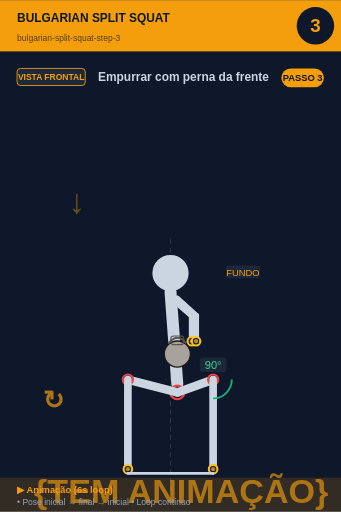
t = 0.00 s
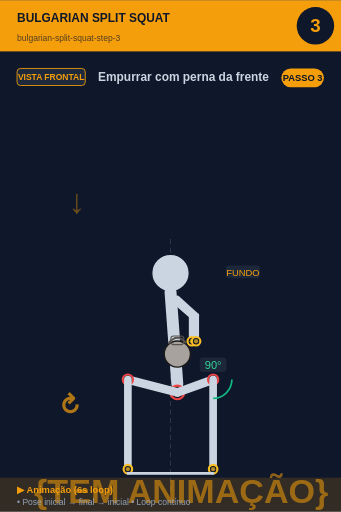
t = 0.75 s
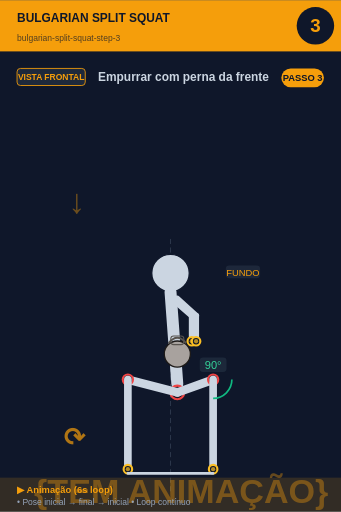
t = 2.25 s
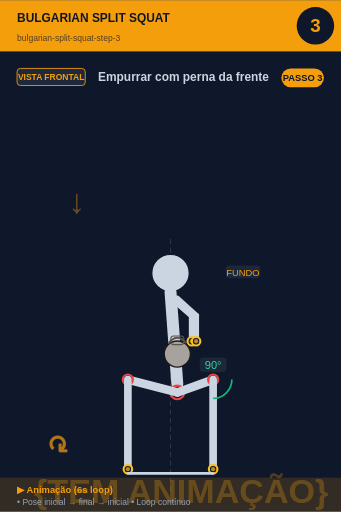
t = 3.00 s
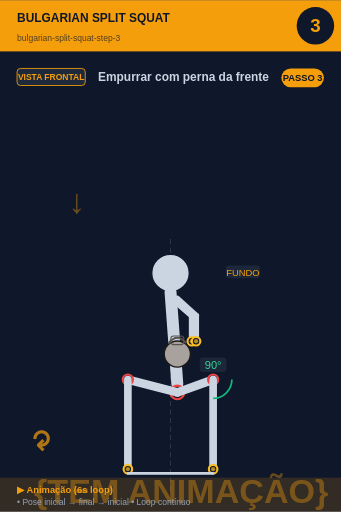
t = 3.75 s
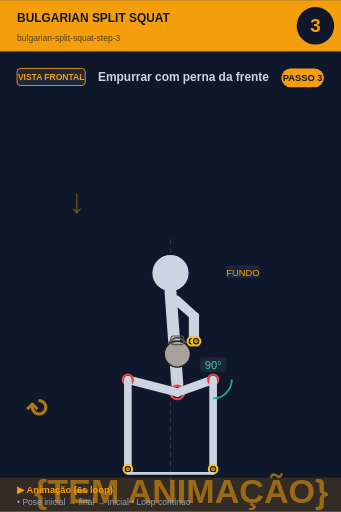
t = 5.25 s

The animated SVG that drew these frames (rendered in a browser with its animation timeline set to each time). Animation: 2 SMIL elements (animate=1,animateTransform=1); one cycle of 6.00 s, repeats indefinitely.

<svg xmlns="http://www.w3.org/2000/svg" viewBox="0 0 400 600" width="400" height="600">
<rect width="400" height="600" fill="#0f172a"/>

<!-- Header -->
<rect x="0" y="0" width="400" height="60" fill="#f59e0b"/>
<text x="20" y="25" font-size="14" font-weight="bold" fill="#0f172a" font-family="sans-serif">BULGARIAN SPLIT SQUAT</text>
<text x="20" y="48" font-size="10" fill="#0f172a" opacity="0.7" font-family="sans-serif">bulgarian-split-squat-step-3</text>

<!-- Step circle -->
<circle cx="370" cy="30" r="22" fill="#0f172a"/>
<text x="370" y="37" font-size="22" font-weight="bold" fill="#f59e0b" text-anchor="middle" font-family="sans-serif">3</text>

<!-- Vista + título -->
<rect x="20" y="80" width="80" height="20" rx="4" fill="#1e293b" stroke="#f59e0b" stroke-width="1"/>
<text x="60" y="94" font-size="10" font-weight="bold" fill="#f59e0b" text-anchor="middle" font-family="sans-serif">VISTA FRONTAL</text>
<text x="115" y="95" font-size="14" font-weight="bold" fill="#cbd5e1" font-family="sans-serif">Empurrar com perna da frente</text>

<!-- Corpo + animação -->
<g transform="translate(0, 50)">
<line x1="200" y1="230" x2="200" y2="530" stroke="#475569" stroke-width="1" stroke-dasharray="6,4" opacity="0.6"/><text x="80" y="200" font-size="40" fill="#f59e0b" opacity="0.4" font-weight="bold">↓</text><circle cx="200" cy="270" r="22" fill="#cbd5e1" stroke="#0f172a" stroke-width="1.5"/><line x1="200" y1="292" x2="208" y2="400" stroke="#cbd5e1" stroke-width="14" stroke-linecap="round"/><circle cx="208" cy="410" r="8" fill="#0f172a" stroke="#ef4444" stroke-width="2.5"/><circle cx="208" cy="410" r="5.5" fill="#ef4444" opacity="0.7"/><line x1="202" y1="300" x2="225" y2="320" stroke="#cbd5e1" stroke-width="7" stroke-linecap="round"/><line x1="208" y1="300" x2="230" y2="320" stroke="#cbd5e1" stroke-width="7" stroke-linecap="round"/><line x1="225" y1="320" x2="225" y2="350" stroke="#cbd5e1" stroke-width="7" stroke-linecap="round"/><line x1="230" y1="320" x2="230" y2="350" stroke="#cbd5e1" stroke-width="7" stroke-linecap="round"/><circle cx="225" cy="350" r="5" fill="#0f172a" stroke="#fbbf24" stroke-width="2.5"/><circle cx="225" cy="350" r="2.5" fill="#fbbf24" opacity="0.7"/><circle cx="230" cy="350" r="5" fill="#0f172a" stroke="#fbbf24" stroke-width="2.5"/><circle cx="230" cy="350" r="2.5" fill="#fbbf24" opacity="0.7"/><circle cx="208" cy="365" r="15.299999999999999" fill="#a8a29e" stroke="#1c1917" stroke-width="1.5"/><path d="M 197.8 352.25 Q 208 339.5 218.2 352.25" fill="none" stroke="#57534e" stroke-width="2.125"/><rect x="200.35" y="343.75" width="15.299999999999999" height="10.2" rx="3.4" fill="none" stroke="#57534e" stroke-width="1.275"/><line x1="208" y1="410" x2="250" y2="395" stroke="#cbd5e1" stroke-width="10" stroke-linecap="round"/><circle cx="250" cy="395" r="6" fill="#0f172a" stroke="#ef4444" stroke-width="2.5"/><circle cx="250" cy="395" r="3.5" fill="#ef4444" opacity="0.7"/><line x1="250" y1="395" x2="250" y2="500" stroke="#cbd5e1" stroke-width="9" stroke-linecap="round"/><circle cx="250" cy="500" r="5" fill="#0f172a" stroke="#fbbf24" stroke-width="2.5"/><circle cx="250" cy="500" r="2.5" fill="#fbbf24" opacity="0.7"/><line x1="208" y1="410" x2="150" y2="395" stroke="#cbd5e1" stroke-width="10" stroke-linecap="round"/><circle cx="150" cy="395" r="6" fill="#0f172a" stroke="#ef4444" stroke-width="2.5"/><circle cx="150" cy="395" r="3.5" fill="#ef4444" opacity="0.7"/><line x1="150" y1="395" x2="150" y2="500" stroke="#cbd5e1" stroke-width="9" stroke-linecap="round"/><circle cx="150" cy="500" r="5" fill="#0f172a" stroke="#fbbf24" stroke-width="2.5"/><circle cx="150" cy="500" r="2.5" fill="#fbbf24" opacity="0.7"/><path d="M 272.0 395.0 A 22 22 0 0 1 250.0 417.0" fill="none" stroke="#10b981" stroke-width="2"/><rect x="234.275" y="369" width="31.450000000000003" height="17" rx="4" fill="#1e293b" opacity="0.95"/><text x="250" y="383" font-size="13" fill="#34d399" text-anchor="middle" font-family="sans-serif" font-weight="500">90°</text><line x1="150" y1="505" x2="250" y2="505" stroke="#cbd5e1" stroke-width="3" stroke-linecap="round"/><rect x="264.875" y="261" width="40.25" height="15" rx="4" fill="#1e293b" opacity="0.95"/><text x="285" y="273" font-size="11" fill="#f59e0b" text-anchor="middle" font-family="sans-serif" font-weight="500">FUNDO</text>
<!-- Indicador de movimento animado no canto inferior -->
<g opacity="0.7">
<text x="40" y="540" font-size="40" fill="#f59e0b" font-weight="bold" font-family="sans-serif">
{TEM ANIMAÇÃO}
<animate attributeName="opacity" values="0.9;0.4;0.9" dur="6s" repeatCount="indefinite"/>
</text>
</g>
</g>

<!-- Footer -->
<rect x="0" y="560" width="400" height="40" fill="#f59e0b" opacity="0.15"/>
<text x="20" y="578" font-size="11" font-weight="bold" fill="#f59e0b" font-family="sans-serif">▶ Animação (6s loop)</text>
<text x="20" y="592" font-size="10" fill="#94a3b8" font-family="sans-serif">• Pose inicial → final → inicial • Loop contínuo</text>

<!-- Tag PASSO N -->
<g transform="translate(330, 80)">
<rect x="0" y="0" width="50" height="22" rx="11" fill="#f59e0b"/>
<text x="25" y="15" font-size="11" font-weight="bold" fill="#0f172a" text-anchor="middle" font-family="sans-serif">PASSO 3</text>
</g>

<!-- Seta animada (movimento ↕) -->
<g transform="translate(50, 480)">
<text font-size="30" fill="#f59e0b" font-weight="bold" font-family="sans-serif" opacity="0.7">↻
<animateTransform attributeName="transform" type="rotate" from="0 15 15" to="360 15 15" dur="6s" repeatCount="indefinite"/>
</text>
</g>
</svg>
